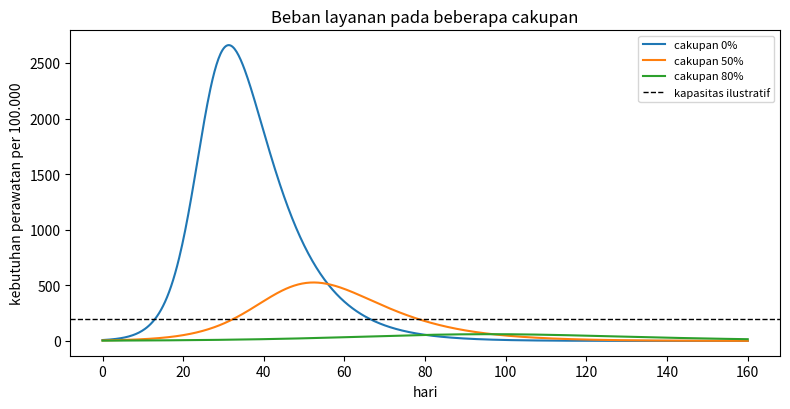

This figure's Python source:
import numpy as np
from scipy.integrate import solve_ivp
import matplotlib.pyplot as plt

SEED = 2026082204
rng = np.random.default_rng(SEED)
np.set_printoptions(precision=6, suppress=True)


beta, gamma = 0.36, 0.11
ve_infection, ve_severe, base_hospitalization = 0.70, 0.85, 0.08
t_eval = np.linspace(0.0, 160.0, 641)

def vaccinated_run(coverage):
    immune = coverage * ve_infection
    I0 = 0.001
    y0 = [1.0 - immune - I0, I0, immune]
    def rhs(t, y):
        S, I, R = y
        return [-beta * S * I, beta * S * I - gamma * I, gamma * I]
    run = solve_ivp(rhs, (0.0, 160.0), y0, t_eval=t_eval, rtol=1e-9, atol=1e-11)
    severe_multiplier = 1.0 - coverage * ve_severe
    burden = base_hospitalization * severe_multiplier * run.y[1]
    return run, burden

coverage_runs = {coverage: vaccinated_run(coverage) for coverage in (0.0, 0.5, 0.8)}
burden_peaks = {coverage: float(burden.max()) for coverage, (_, burden) in coverage_runs.items()}


for run, burden in coverage_runs.values():
    assert run.success and np.min(run.y) > -1e-9 and np.min(burden) >= 0.0
    np.testing.assert_allclose(run.y.sum(axis=0), 1.0, atol=2e-8)
assert burden_peaks[0.8] < burden_peaks[0.5] < burden_peaks[0.0]


fig, ax = plt.subplots(figsize=(8, 4.2))
for coverage, (_, burden) in coverage_runs.items():
    ax.plot(t_eval, 100000 * burden, label=f"cakupan {coverage:.0%}")
ax.axhline(200, color="black", linestyle="--", linewidth=1, label="kapasitas ilustratif")
ax.set(xlabel="hari", ylabel="kebutuhan perawatan per 100.000", title="Beban layanan pada beberapa cakupan")
ax.legend(fontsize=8)
fig.tight_layout()
plt.show()
plt.close(fig)
